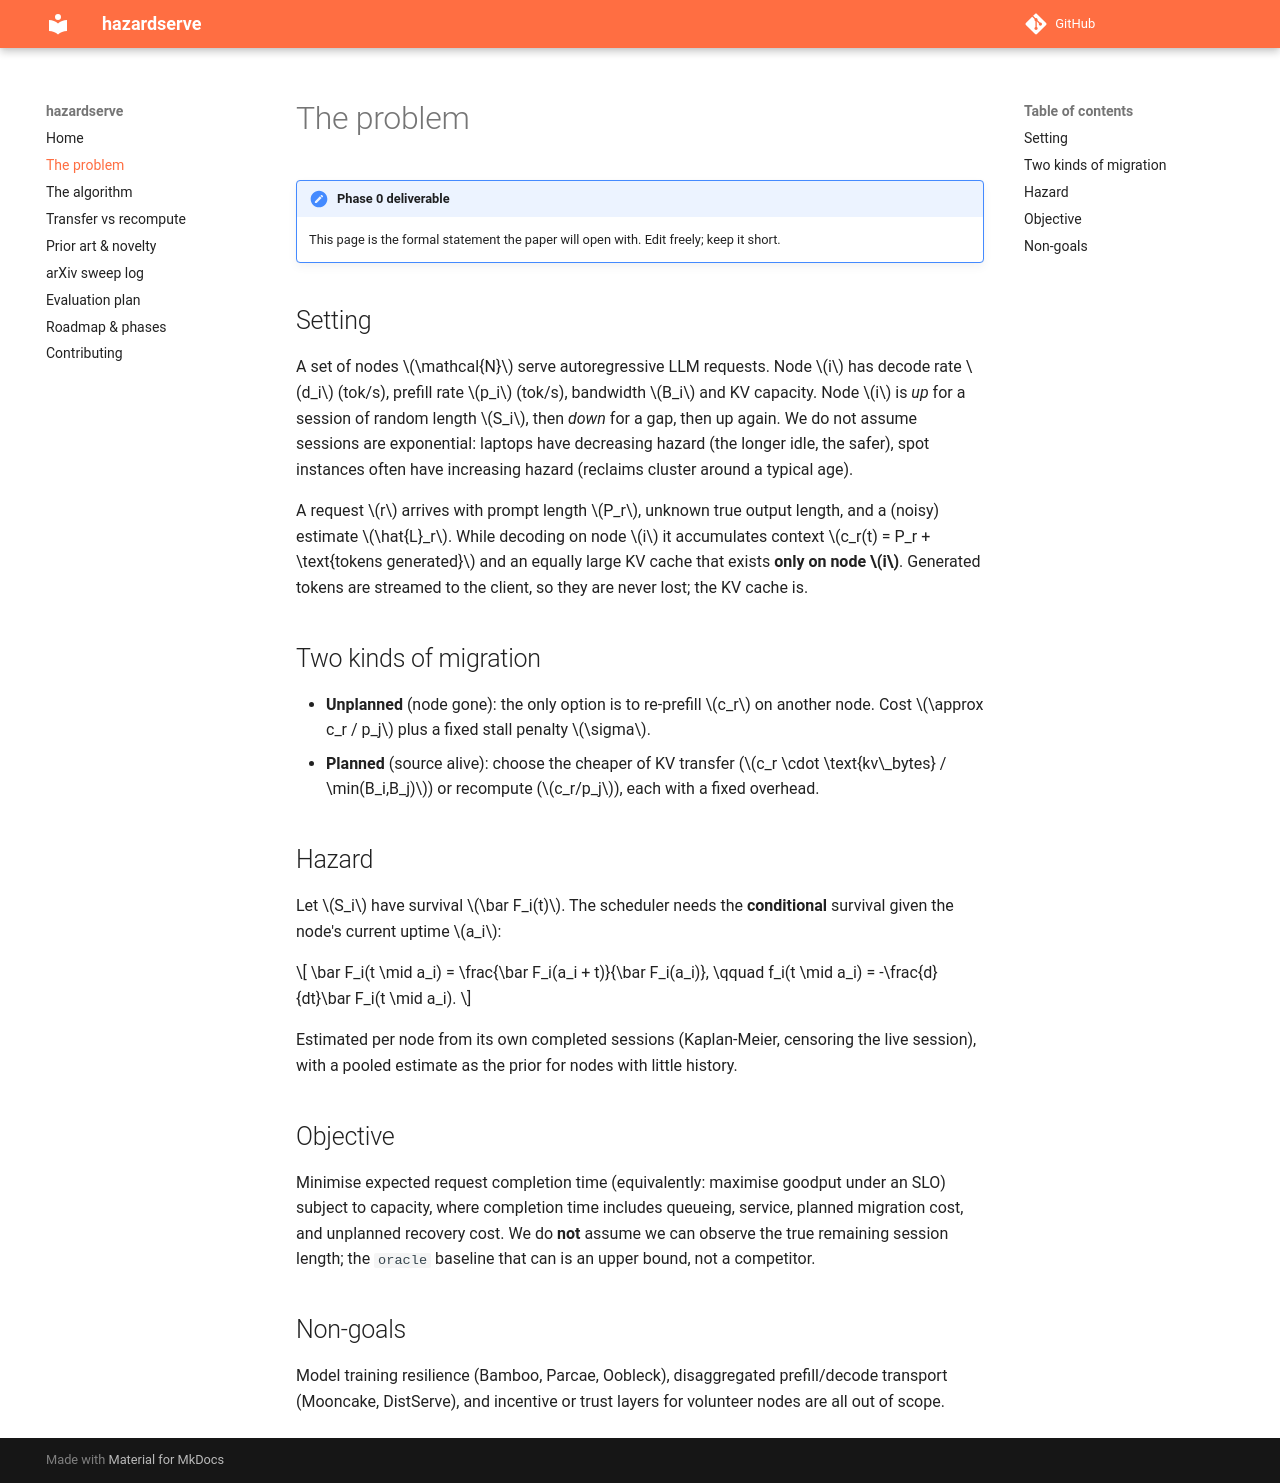

repository: lvlrSajjad/hazardserve · page: problem/index.html · generator: mkdocs

# The problem

!!! note "Phase 0 deliverable"
    This page is the formal statement the paper will open with. Edit freely; keep it short.

## Setting

A set of nodes $\mathcal{N}$ serve autoregressive LLM requests. Node $i$ has decode rate $d_i$ (tok/s), prefill rate $p_i$ (tok/s), bandwidth $B_i$ and KV capacity. Node $i$ is *up* for a session of random length $S_i$, then *down* for a gap, then up again. We do not assume sessions are exponential: laptops have decreasing hazard (the longer idle, the safer), spot instances often have increasing hazard (reclaims cluster around a typical age).

A request $r$ arrives with prompt length $P_r$, unknown true output length, and a (noisy) estimate $\hat{L}_r$. While decoding on node $i$ it accumulates context $c_r(t) = P_r + \text{tokens generated}$ and an equally large KV cache that exists **only on node $i$**. Generated tokens are streamed to the client, so they are never lost; the KV cache is.

## Two kinds of migration

- **Unplanned** (node gone): the only option is to re-prefill $c_r$ on another node. Cost $\approx c_r / p_j$ plus a fixed stall penalty $\sigma$.
- **Planned** (source alive): choose the cheaper of KV transfer ($c_r \cdot \text{kv\_bytes} / \min(B_i,B_j)$) or recompute ($c_r/p_j$), each with a fixed overhead.

## Hazard

Let $S_i$ have survival $\bar F_i(t)$. The scheduler needs the **conditional** survival given the node's current uptime $a_i$:

$$
\bar F_i(t \mid a_i) = \frac{\bar F_i(a_i + t)}{\bar F_i(a_i)}, \qquad f_i(t \mid a_i) = -\frac{d}{dt}\bar F_i(t \mid a_i).
$$

Estimated per node from its own completed sessions (Kaplan-Meier, censoring the live session), with a pooled estimate as the prior for nodes with little history.

## Objective

Minimise expected request completion time (equivalently: maximise goodput under an SLO) subject to capacity, where completion time includes queueing, service, planned migration cost, and unplanned recovery cost. We do **not** assume we can observe the true remaining session length; the `oracle` baseline that can is an upper bound, not a competitor.

## Non-goals

Model training resilience (Bamboo, Parcae, Oobleck), disaggregated prefill/decode transport (Mooncake, DistServe), and incentive or trust layers for volunteer nodes are all out of scope.
